Run: headless pygame with SDL's dummy video driver; simulated clock (each Clock.tick advances the game by its frame time, no real sleeping); random seed 0; keys injected as events and as key.get_pressed() state; no mouse input.
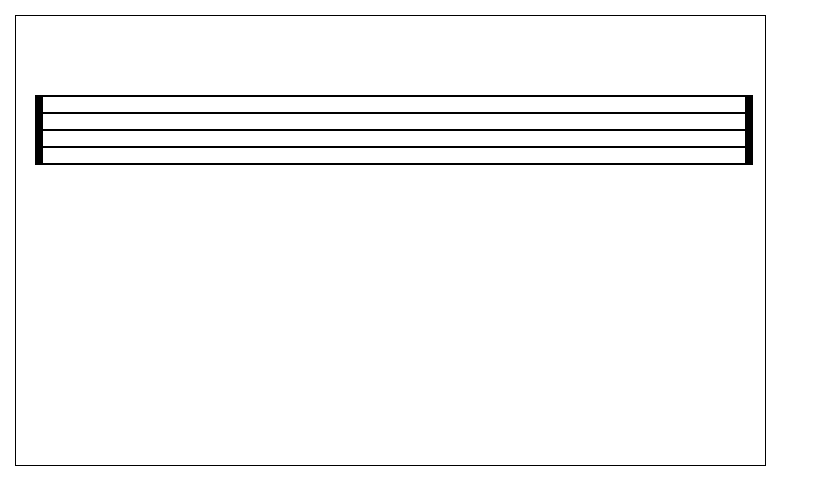
Frame 1 of 4 · flips 1–60 · no input
Frame 2 of 4 · flips 61–180 · tapped SPACE, RETURN · held RIGHT (→), D · screen unchanged from frame 1, image omitted
Frame 3 of 4 · flips 181–300 · held DOWN (↓), S · screen unchanged from frame 2, image omitted
Frame 4 of 4 · flips 301–420 · held LEFT (←), A, UP (↑), W · screen unchanged from frame 3, image omitted

The pygame program that drew these frames:

import copy

import pygame
import sys
import random

from pygame.locals import *

FPS = 30
pygame.init()
fpsClock = pygame.time.Clock()

SCREEN_WIDTH, SCREEN_HEIGHT = 840, 480
screen = pygame.display.set_mode((SCREEN_WIDTH, SCREEN_HEIGHT), 0, 32)
clock = pygame.time.Clock()

pygame.key.set_repeat(1, 40)

GRIDSIZE = 10
GRID_WIDTH = SCREEN_WIDTH / GRIDSIZE
GRID_HEIGHT = SCREEN_HEIGHT / GRIDSIZE
LINE_WEIGHT_BOLD = 8
LINE_WEIGHT_STANDARD = 2
LINE_WEIGHT_LIGHT = 1

UP = (0, -1)
DOWN = (0, 1)
LEFT = (-1, 0)
RIGHT = (1, 0)


def draw_line_horizontal(surf, color, pos, width, line_weight=LINE_WEIGHT_STANDARD):
    r = pygame.Rect((pos[0], pos[1]), (width, line_weight))
    pygame.draw.rect(surf, color, r)


def draw_line_vertical(surf, color, pos, height, line_weight=LINE_WEIGHT_STANDARD):
    r = pygame.Rect((pos[0], pos[1]), (line_weight, height))
    pygame.draw.rect(surf, color, r)


def draw_circle(surf, color, pos):
    r = pygame.Rect((pos[0], pos[1]), (GRIDSIZE, GRIDSIZE))
    pygame.draw.ellipse(surf, color, r)


class Staff(object):
    STAFF_POS = [15, 15]
    STAFF_WIDTH = 750
    STAFF_HEIGHT = 450
    COLOR = (0, 0, 0)

    HEADROOM_TOP = 80
    HEADROOM_BOTTOM = 100
    INTER_STAFF_HEAD_ROOM = 150

    HEADROOM_LEFT = 20
    HEADROOM_RIGHT = 20
    STAFF_LINE_WEIGHT = LINE_WEIGHT_STANDARD

    NOTE_SPACE_WIDTH = 15

    INDIVIDUAL_CLEF_HEIGHT = 5 * STAFF_LINE_WEIGHT + 4 * NOTE_SPACE_WIDTH
    INDIVIDUAL_CLEF_WIDTH = STAFF_WIDTH - (HEADROOM_LEFT + HEADROOM_RIGHT)

    TREBLE_CLEF_POS = [STAFF_POS[0] + HEADROOM_LEFT, STAFF_POS[1] + HEADROOM_TOP]
    BASS_CLEF_POS = \
        [STAFF_POS[0] + HEADROOM_LEFT, STAFF_POS[1] + HEADROOM_TOP + INDIVIDUAL_CLEF_HEIGHT + INTER_STAFF_HEAD_ROOM]

    def __init__(self):
        self.STAFF_TOP_RIGHT_CORNER = copy.deepcopy(self.STAFF_POS)
        self.STAFF_TOP_RIGHT_CORNER[0] = self.STAFF_TOP_RIGHT_CORNER[0] + self.STAFF_WIDTH
        self.STAFF_BOTTOM_LEFT_CORNER = copy.deepcopy(self.STAFF_POS)
        self.STAFF_BOTTOM_LEFT_CORNER[1] = self.STAFF_BOTTOM_LEFT_CORNER[1] + self.STAFF_HEIGHT

    def draw_clef_lines(self, clef_pos, surf):
        clef_top_right_corner = [clef_pos[0] + self.INDIVIDUAL_CLEF_WIDTH, clef_pos[1]]
        draw_line_vertical(surf, self.COLOR, clef_pos, self.INDIVIDUAL_CLEF_HEIGHT, LINE_WEIGHT_BOLD)
        draw_line_vertical(surf, self.COLOR, clef_top_right_corner, self.INDIVIDUAL_CLEF_HEIGHT, LINE_WEIGHT_BOLD)

        for i in range(0, 5):
            line_pos = \
                [clef_pos[0], clef_pos[1] + i * (self.NOTE_SPACE_WIDTH + self.STAFF_LINE_WEIGHT)]
            draw_line_horizontal(surf, self.COLOR, line_pos, self.INDIVIDUAL_CLEF_WIDTH, self.STAFF_LINE_WEIGHT)

    def draw(self, surf):
        # outer bounding rectangle
        outer_bound_lw = LINE_WEIGHT_LIGHT
        draw_line_vertical(surf, self.COLOR, self.STAFF_POS, self.STAFF_HEIGHT, outer_bound_lw)
        draw_line_vertical(surf, self.COLOR, self.STAFF_TOP_RIGHT_CORNER, self.STAFF_HEIGHT, outer_bound_lw)
        draw_line_horizontal(surf, self.COLOR, self.STAFF_POS, self.STAFF_WIDTH, outer_bound_lw)
        draw_line_horizontal(surf, self.COLOR, self.STAFF_BOTTOM_LEFT_CORNER, self.STAFF_WIDTH + outer_bound_lw,
                             outer_bound_lw)

        # treble clef
        self.draw_clef_lines(self.TREBLE_CLEF_POS, surf)


def new_surface():
    surface = pygame.Surface(screen.get_size(), pygame.SRCALPHA)
    surface = surface.convert_alpha()
    return surface


if __name__ == '__main__':

    # Pre-render staff surface
    staff_surface = new_surface()
    staff_surface.fill((255, 255, 255, 255))
    staff = Staff()
    staff.draw(staff_surface)

    while True:

        for event in pygame.event.get():
            print(event)
            if event.type == QUIT:
                pygame.quit()
                sys.exit()
            # elif event.type == KEYDOWN:
            #     if event.key == K_UP:
            #         snake.point(UP)
            #     elif event.key == K_DOWN:
            #         snake.point(DOWN)
            #     elif event.key == K_LEFT:
            #         snake.point(LEFT)
            #     elif event.key == K_RIGHT:
            #         snake.point(RIGHT)

        # font = pygame.font.Font(None, 36)
        # text = font.render(str(snake.length), 1, (10, 10, 10))
        # textpos = text.get_rect()
        # textpos.centerx = 20
        # surface.blit(text, textpos)

        screen.blit(staff_surface, (0, 0))

        pygame.display.flip()
        pygame.display.update()
        fpsClock.tick(FPS)
